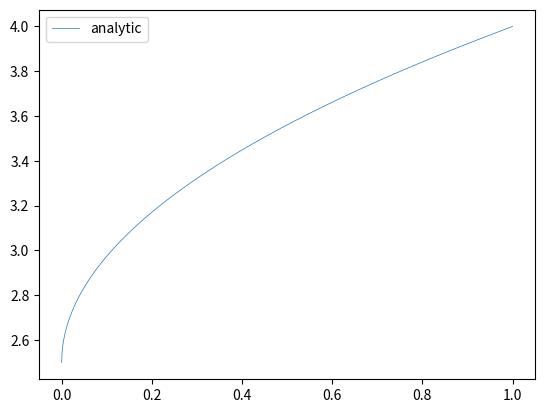

Write the Python code that produced this figure.
import math
import matplotlib.pyplot as plt


def f(x, y):
    return 3 / (4 * math.sqrt(x))


def analytic(x):
    return 3 * math.sqrt(x) / 2 + 5 / 2


def forward_euler(x_0, y_0, n):
    h = 1 / n
    y_prev = y_0
    x_prev = x_0
    xs = [x_prev]
    ys = [y_prev]
    for i in range(n):
        y_prev -= h * f(x_prev, y_prev)
        ys.append(y_prev)
        x_prev -= h
        x_prev = float('{:.4f}'.format(x_prev))
        xs.append(x_prev)
    xs.reverse()
    ys.reverse()
    return xs, ys


def runge_kutta(x_0, y_0, n):
    h = 1 / n
    y_prev = y_0
    x_prev = x_0
    xs = [x_prev]
    ys = [y_prev]
    for i in range(n):
        if (abs(x_prev - h) == 0.0):
            x_prev += 0.25 * h
        k_1 = h * f(x_prev, y_prev)
        k_2 = h * f(x_prev - h / 2, y_prev - k_1 / 2)
        k_3 = h * f(x_prev - h / 2, y_prev - k_2 / 2)
        k_4 = h * f(x_prev - h, y_prev - k_3)
        y_prev -= 1 / 6 * (k_1 + 2 * k_2 + 2 * k_3 + k_4)
        ys.append(y_prev)
        x_prev -= h
        x_prev = float('{:.4f}'.format(x_prev))
        xs.append(x_prev)
    xs.reverse()
    ys.reverse()
    return xs, ys


x = [x / 1000 for x in range(0, 1001)]
y = [analytic(x) for x in x]
plt.plot(x, y, label="analytic", linewidth=0.5)

x_euler_10, y_euler_10 = forward_euler(1, 4, 10)
# plt.plot(x_euler_10, y_euler_10, label="euler 10", linewidth=0.5)

x_euler_20, y_euler_20 = forward_euler(1, 4, 20)
# plt.plot(x_euler_20, y_euler_20, label="euler 20", linewidth=0.5)

x_euler_30, y_euler_30 = forward_euler(1, 4, 30)
# plt.plot(x_euler_30, y_euler_30, label="euler 30", linewidth=0.5)

x_rk_10, y_rk_10 = runge_kutta(1, 4, 10)
# plt.plot(x_rk_10, y_rk_10, label="runge-kutta 10", linewidth=0.5)

x_rk_20, y_rk_20 = runge_kutta(1, 4, 20)
# plt.plot(x_rk_20, y_rk_20, label="runge-kutta 20", linewidth=0.5)

x_rk_30, y_rk_30 = runge_kutta(1, 4, 30)
# plt.plot(x_rk_30, y_rk_30, label="runge-kutta 30", linewidth=0.5)

plt.legend()
plt.show()
